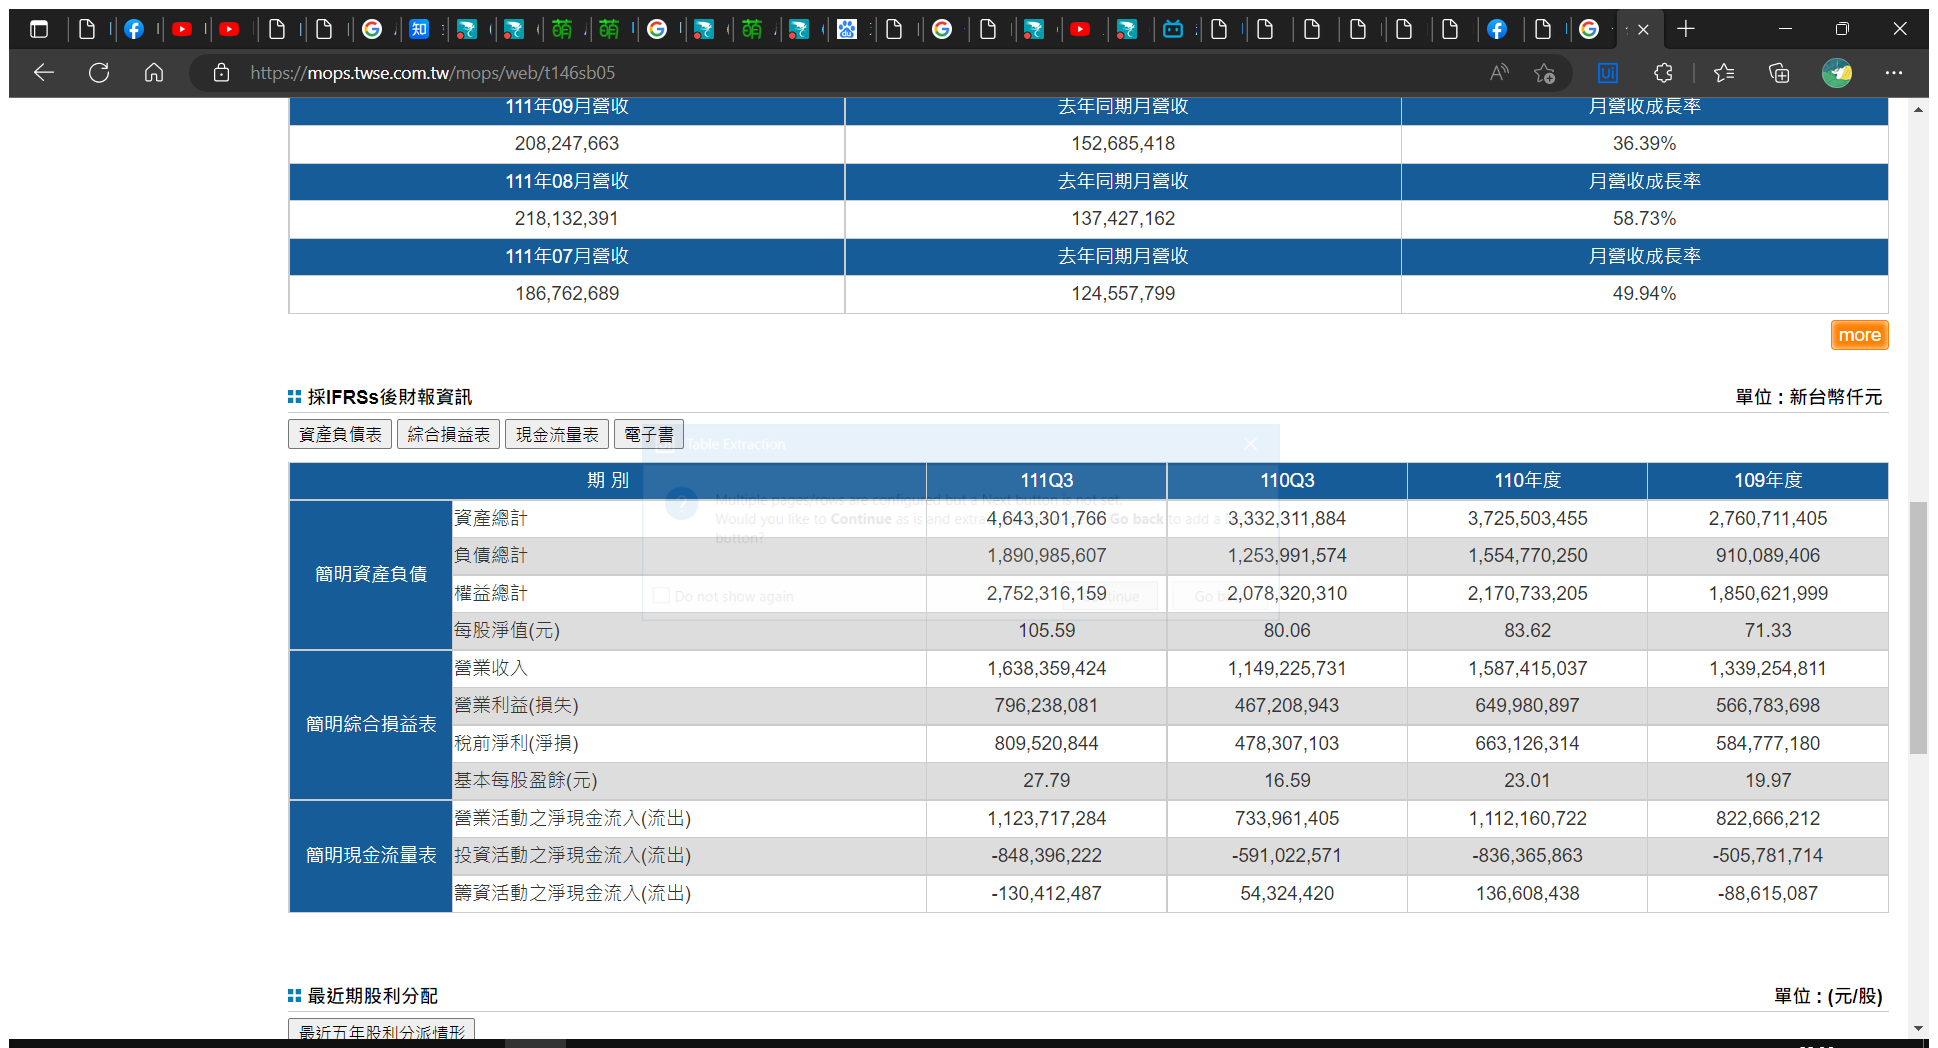
Workflow: Main

Step 1: Use Application/Browser in window '公開資訊觀測站' (msedge.exe)

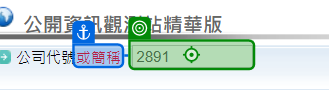
Step 2: type "[item.ToString+"[k(enter)]"]" into '或簡稱'

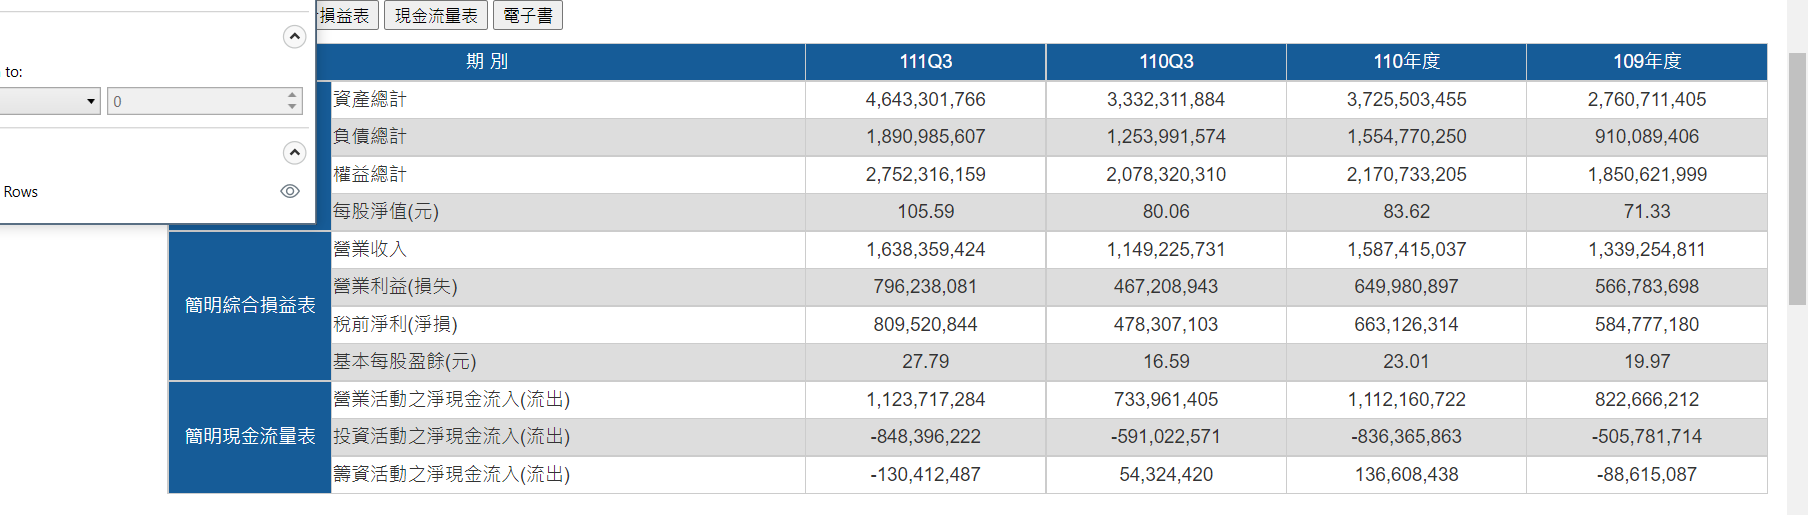
Step 3: get-text